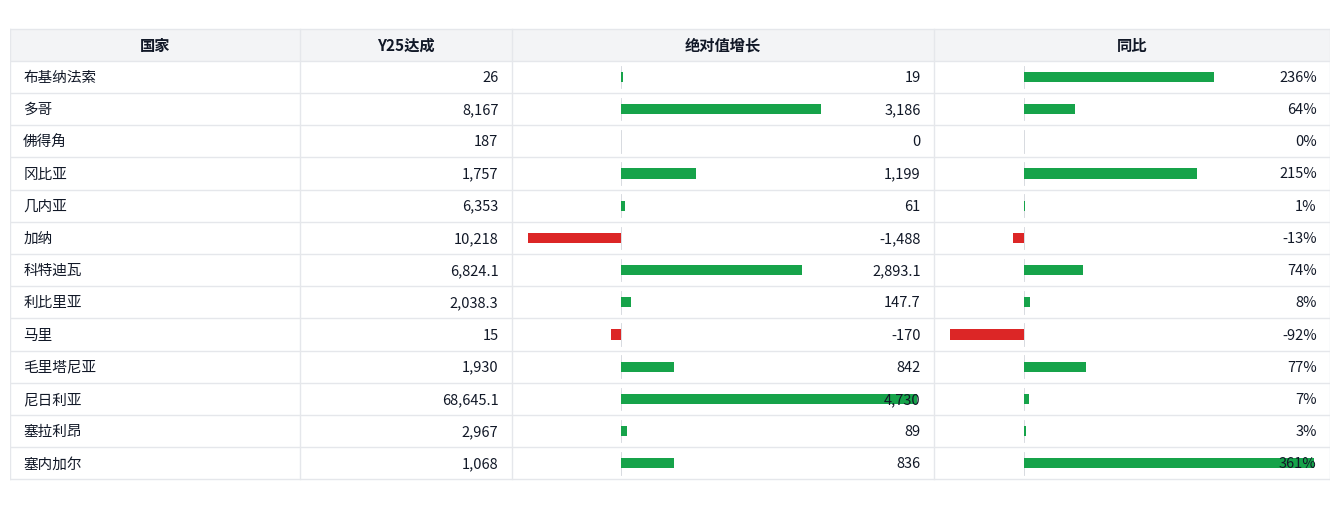

Write Python code to recreate this figure.
import math
import numpy as np
import pandas as pd
import matplotlib.pyplot as plt
from matplotlib.patches import Rectangle
from matplotlib import font_manager

df = pd.DataFrame({
    "国家": ["布基纳法索","多哥","佛得角","冈比亚","几内亚","加纳","科特迪瓦","利比里亚","马里","毛里塔尼亚","尼日利亚","塞拉利昂","塞内加尔"],
    "Y25达成": [26, 8167, 187, 1757, 6353, 10218, 6824.1, 2038.3, 15, 1930, 68645.1, 2967, 1068],
    "绝对值增长": [19, 3186, 0, 1199, 61, -1488, 2893.1, 147.7, -170, 842, 4730, 89, 836],
    "同比": [2.36, 0.64, 0.00, 2.15, 0.01, -0.13, 0.74, 0.08, -0.92, 0.77, 0.07, 0.03, 3.61],  # ratio
})


candidates = ["Microsoft YaHei", "SimHei", "Noto Sans CJK SC", "Arial Unicode MS"]
available = {f.name for f in font_manager.fontManager.ttflist}
for f in candidates:
    if f in available:
        plt.rcParams["font.sans-serif"] = [f]
        break
plt.rcParams["axes.unicode_minus"] = False


def fmt_num(x):
    if x is None or (isinstance(x, float) and np.isnan(x)):
        return ""
    if isinstance(x, (int, np.integer)):
        return f"{x:,d}"
    if isinstance(x, (float, np.floating)):
        if math.isclose(x, round(x), rel_tol=0, abs_tol=1e-9):
            return f"{int(round(x)):,d}"
        s = f"{x:,.1f}"
        return s[:-2] if s.endswith(".0") else s
    return str(x)

def fmt_pct(r):
    if r is None or (isinstance(r, float) and np.isnan(r)):
        return ""
    return f"{int(round(r*100))}%"

def draw_databar(ax, xL, xR, yC, cell_h, val, min_neg, max_pos,
                 color_pos="#16a34a", color_neg="#dc2626", alpha=1.0):
    pad_x = (xR - xL) * 0.04
    barL = xL + pad_x
    barR = xR - pad_x
    barW = barR - barL

    barH = cell_h * 0.32
    yB = yC - barH / 2

    if min_neg < 0 and max_pos > 0:
        zero_pos = (-min_neg) / (max_pos - min_neg)
    elif min_neg < 0 and max_pos <= 0:
        zero_pos = 1.0
    else:
        zero_pos = 0.0

    x0 = barL + zero_pos * barW

    ax.plot([x0, x0], [yC - cell_h*0.35, yC + cell_h*0.35], lw=0.6, color="#d1d5db", zorder=1)

    if val == 0 or (isinstance(val, float) and np.isnan(val)):
        return

    if val > 0:
        denom = max_pos if max_pos > 0 else 1.0
        w = (val / denom) * (barW * (1 - zero_pos))
        ax.add_patch(Rectangle((x0, yB), w, barH, facecolor=color_pos, edgecolor="none", alpha=alpha, zorder=2))
    else:
        denom = abs(min_neg) if min_neg < 0 else 1.0
        w = (abs(val) / denom) * (barW * zero_pos)
        ax.add_patch(Rectangle((x0 - w, yB), w, barH, facecolor=color_neg, edgecolor="none", alpha=alpha, zorder=2))


n = len(df)
fig, ax = plt.subplots(figsize=(13.5, 5.2), dpi=200)
ax.set_xlim(0, 1)
ax.set_ylim(0, 1)
ax.axis("off")

x0 = 0.00
x_country = 0.22
x_y25 = 0.38
x_abs = 0.70
x3 = 1.00

top = 0.96
bottom = 0.04
total_h = top - bottom
row_h = total_h / (n + 1)  

grid = "#e5e7eb"
header_bg = "#f3f4f6"
text_c = "#111827"

ax.add_patch(Rectangle((x0, top - row_h), x3 - x0, row_h, facecolor=header_bg, edgecolor="none"))

for xx in [x0, x_country, x_y25, x_abs, x3]:
    ax.plot([xx, xx], [bottom, top], color=grid, lw=1.0)

for i in range(n + 2):
    y = top - i * row_h
    ax.plot([x0, x3], [y, y], color=grid, lw=1.0)

ax.text((x0 + x_country) / 2, top - row_h / 2, "国家", ha="center", va="center", fontsize=11, color=text_c, weight="bold")
ax.text((x_country + x_y25) / 2, top - row_h / 2, "Y25达成", ha="center", va="center", fontsize=11, color=text_c, weight="bold")
ax.text((x_y25 + x_abs) / 2, top - row_h / 2, "绝对值增长", ha="center", va="center", fontsize=11, color=text_c, weight="bold")
ax.text((x_abs + x3) / 2, top - row_h / 2, "同比", ha="center", va="center", fontsize=11, color=text_c, weight="bold")

abs_vals = df["绝对值增长"].astype(float).values
yoy_vals = df["同比"].astype(float).values

abs_min = min(0.0, float(np.nanmin(abs_vals)))
abs_max = max(0.0, float(np.nanmax(abs_vals)))
yoy_min = min(0.0, float(np.nanmin(yoy_vals)))
yoy_max = max(0.0, float(np.nanmax(yoy_vals)))

for i, row in df.iterrows():
    y_top_i = top - (i + 1) * row_h
    yC = y_top_i - row_h / 2

    ax.text(x0 + 0.01, yC, str(row["国家"]), ha="left", va="center", fontsize=10.5, color=text_c)

    ax.text(x_y25 - 0.01, yC, fmt_num(row["Y25达成"]), ha="right", va="center", fontsize=10.5, color=text_c)

    draw_databar(ax, x_y25, x_abs, yC, row_h, float(row["绝对值增长"]), abs_min, abs_max)
    ax.text(x_abs - 0.01, yC, fmt_num(row["绝对值增长"]), ha="right", va="center", fontsize=10.5, color=text_c)

    draw_databar(ax, x_abs, x3, yC, row_h, float(row["同比"]), yoy_min, yoy_max)
    ax.text(x3 - 0.01, yC, fmt_pct(float(row["同比"])), ha="right", va="center", fontsize=10.5, color=text_c)

plt.tight_layout()
plt.show()

